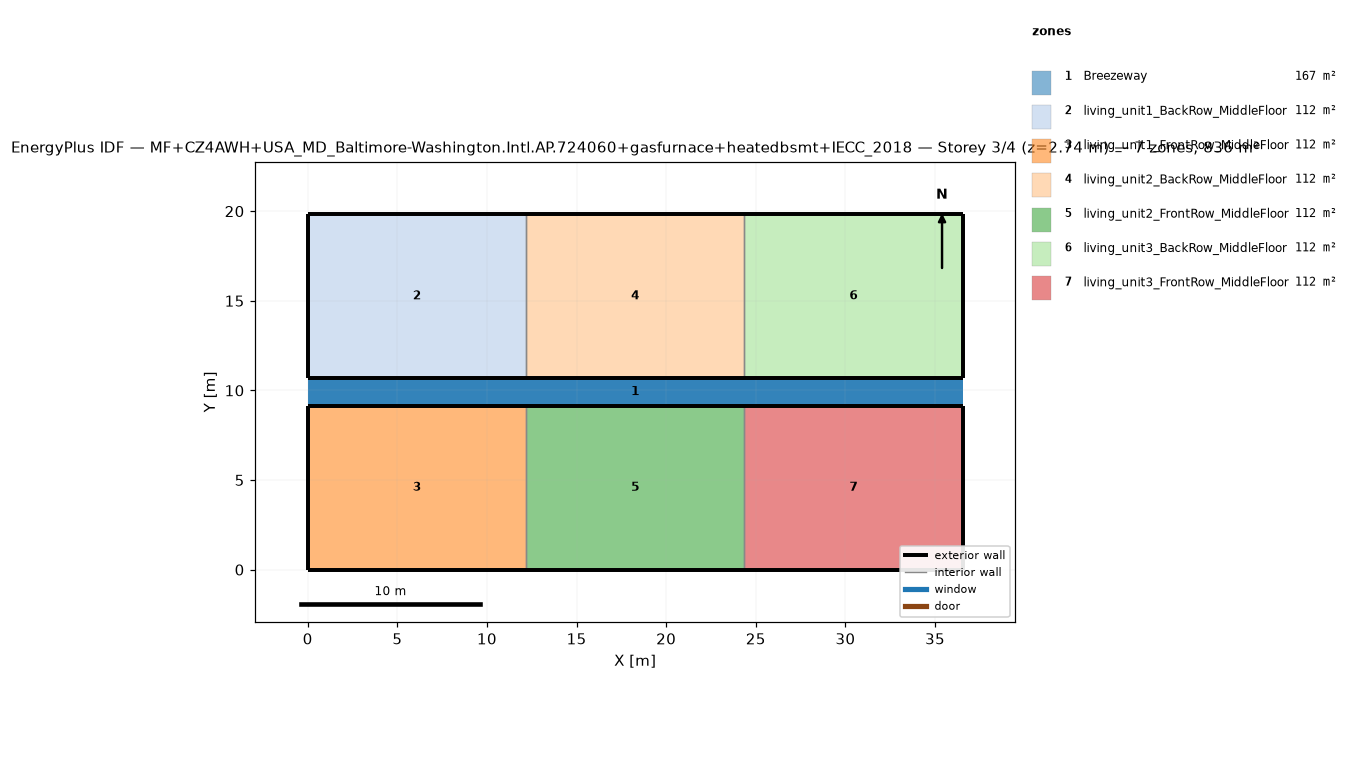
=== STOREY PLAN SPEC (per zone: floor XY polygon, exterior-wall plan segments, windows/doors) ===
zone 1: Breezeway  (167.0 m²)
  floor: (36.54, 9.16) (0.00, 9.16) (0.00, 10.68) (36.54, 10.68)
  floor: (36.54, 9.16) (0.00, 9.16) (0.00, 10.68) (36.54, 10.68)
  floor: (36.54, 9.16) (0.00, 9.16) (0.00, 10.68) (36.54, 10.68)
zone 2: living_unit1_BackRow_MiddleFloor  (111.5 m²)
  floor: (12.18, 10.68) (0.00, 10.68) (0.00, 19.84) (12.18, 19.84)
  exterior wall: (0.00, 10.68) – (12.18, 10.68)  [12.2 m]
  exterior wall: (12.18, 19.84) – (0.00, 19.84)  [12.2 m]
  exterior wall: (0.00, 19.84) – (0.00, 10.68)  [9.2 m]
  interior walls: 1
zone 3: living_unit1_FrontRow_MiddleFloor  (111.5 m²)
  floor: (12.18, 0.00) (0.00, 0.00) (0.00, 9.16) (12.18, 9.16)
  exterior wall: (0.00, 0.00) – (12.18, 0.00)  [12.2 m]
  exterior wall: (12.18, 9.16) – (0.00, 9.16)  [12.2 m]
  exterior wall: (0.00, 9.16) – (0.00, 0.00)  [9.2 m]
  interior walls: 1
zone 4: living_unit2_BackRow_MiddleFloor  (111.5 m²)
  floor: (24.36, 10.68) (12.18, 10.68) (12.18, 19.84) (24.36, 19.84)
  exterior wall: (12.18, 10.68) – (24.36, 10.68)  [12.2 m]
  exterior wall: (24.36, 19.84) – (12.18, 19.84)  [12.2 m]
  interior walls: 2
zone 5: living_unit2_FrontRow_MiddleFloor  (111.5 m²)
  floor: (24.36, 0.00) (12.18, 0.00) (12.18, 9.16) (24.36, 9.16)
  exterior wall: (12.18, 0.00) – (24.36, 0.00)  [12.2 m]
  exterior wall: (24.36, 9.16) – (12.18, 9.16)  [12.2 m]
  interior walls: 2
zone 6: living_unit3_BackRow_MiddleFloor  (111.5 m²)
  floor: (36.54, 10.68) (24.36, 10.68) (24.36, 19.84) (36.54, 19.84)
  exterior wall: (24.36, 10.68) – (36.54, 10.68)  [12.2 m]
  exterior wall: (36.54, 10.68) – (36.54, 19.84)  [9.2 m]
  exterior wall: (36.54, 19.84) – (24.36, 19.84)  [12.2 m]
  interior walls: 1
zone 7: living_unit3_FrontRow_MiddleFloor  (111.5 m²)
  floor: (36.54, 0.00) (24.36, 0.00) (24.36, 9.16) (36.54, 9.16)
  exterior wall: (24.36, 0.00) – (36.54, 0.00)  [12.2 m]
  exterior wall: (36.54, 0.00) – (36.54, 9.16)  [9.2 m]
  exterior wall: (36.54, 9.16) – (24.36, 9.16)  [12.2 m]
  interior walls: 1

=== DERIVED (storey summary) ===
Building: MF+CZ4AWH+USA_MD_Baltimore-Washington.Intl.AP.724060+gasfurnace+heatedbsmt+IECC_2018
Storey: 3 of 4  (floor level z = 2.74 m)
Storey gross floor area: 836.2 m²
Zones on this storey: 7
  - Breezeway: floor 167.0 m²
  - living_unit1_BackRow_MiddleFloor: floor 111.5 m²; exterior wall 33.5 m (86.9 m²); WWR 0.0%
  - living_unit1_FrontRow_MiddleFloor: floor 111.5 m²; exterior wall 33.5 m (86.9 m²); WWR 0.0%
  - living_unit2_BackRow_MiddleFloor: floor 111.5 m²; exterior wall 24.4 m (63.1 m²); WWR 0.0%
  - living_unit2_FrontRow_MiddleFloor: floor 111.5 m²; exterior wall 24.4 m (63.1 m²); WWR 0.0%
  - living_unit3_BackRow_MiddleFloor: floor 111.5 m²; exterior wall 33.5 m (86.9 m²); WWR 0.0%
  - living_unit3_FrontRow_MiddleFloor: floor 111.5 m²; exterior wall 33.5 m (86.9 m²); WWR 0.0%
Zone adjacency (shared interzone walls):
  - living_unit1_BackRow_MiddleFloor ↔ living_unit2_BackRow_MiddleFloor
  - living_unit1_FrontRow_MiddleFloor ↔ living_unit2_FrontRow_MiddleFloor
  - living_unit2_BackRow_MiddleFloor ↔ living_unit3_BackRow_MiddleFloor
  - living_unit2_FrontRow_MiddleFloor ↔ living_unit3_FrontRow_MiddleFloor